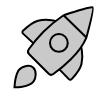
t = 0.00 s
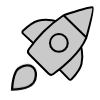
t = 0.03 s
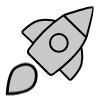
t = 0.08 s
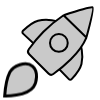
t = 0.10 s
t = 0.13 s: frame unchanged from t = 0.08 s, image omitted
t = 0.18 s: frame unchanged from t = 0.03 s, image omitted

The animated SVG that drew these frames (rendered in a browser with its animation timeline set to each time). Animation: 1 CSS @keyframes rule; one cycle of 0.20 s, repeats indefinitely.

<svg width="100" height="100" viewBox="0 0 100 100" fill="none" xmlns="http://www.w3.org/2000/svg" style="width: 100px; height: 100px;"><style>
     .line-rocket1 {animation:line-rocket1-flame 200ms infinite linear; transform-origin: 34px 70px;}
     @keyframes line-rocket1-flame {
         0%{transform:scale(1);}
         50%{transform:scale(1.5);}
     }
     @media (prefers-reduced-motion: reduce) {
         .line-rocket1 {
             animation: none;
         }
     }
    </style><path d="M23.0423 33.6122L34.8942 44.674L57.9797 21.5885C57.9797 21.5885 48.2127 18.0368 38.0018 20.7005C32.3771 22.1678 25.8108 28.0755 22.9855 30.824C22.1921 31.5959 22.233 32.8568 23.0423 33.6122Z" fill="rgba(201,201,201,1)" stroke="rgba(0,0,0,1)" stroke-width="2px"></path><path d="M68.8384 79.1389L57.5715 67.4818L80.2505 43.997C80.2505 43.997 83.9721 53.7004 81.487 63.9562C80.1181 69.6057 74.3259 76.2741 71.6272 79.147C70.8692 79.9538 69.6077 79.9348 68.8384 79.1389Z" fill="rgba(201,201,201,1)" stroke="rgba(0,0,0,1)" stroke-width="2px"></path><path d="M48.4639 73.5645L29.1921 54.2927C27.8323 52.9329 27.6346 50.8041 28.7698 49.2518C31.5469 45.4541 37.0548 38.2696 43.4415 31.8028C52.6523 22.4763 63.5869 15.2089 63.5869 15.2089C63.5869 15.2089 90.8321 6.49408 92.608 7.38198C94.3838 8.26989 86.3926 37.5707 86.3926 37.5707C86.3926 37.5707 81.9531 48.2255 70.8511 59.2124C63.356 66.6298 56.7991 71.5952 53.3297 74.0386C51.8113 75.108 49.7772 74.8778 48.4639 73.5645Z" fill="rgba(201,201,201,1)" stroke-width="2px"></path><path d="M63.5869 15.2089C63.5869 15.2089 52.6523 22.4763 43.4415 31.8028C37.0548 38.2696 31.5469 45.4541 28.7698 49.2518C27.6346 50.8041 27.8323 52.9329 29.1921 54.2927L48.4639 73.5645C49.7772 74.8778 51.8113 75.108 53.3297 74.0386C56.7991 71.5952 63.356 66.6298 70.8511 59.2124C81.9531 48.2255 86.3926 37.5707 86.3926 37.5707M63.5869 15.2089C63.5869 15.2089 90.8321 6.49408 92.608 7.38198C94.3838 8.26988 86.3926 37.5707 86.3926 37.5707M63.5869 15.2089L86.3926 37.5707" stroke="rgba(0,0,0,1)" stroke-width="2px"></path><circle cx="58.8676" cy="42.8981" r="8.87904" fill="rgba(201,201,201,1)" stroke="rgba(0,0,0,1)" stroke-width="2px"></circle><path class="line-rocket1" d="M33.5956 81.36C35.7821 78.4143 37.1248 71.0988 33.1053 67.5155C28.5122 63.4209 19.8661 67.5155 17.9048 71.4711C15.0996 77.1284 14.4724 87.2933 14.4724 87.2933C14.4724 87.2933 28.9233 87.6546 33.5956 81.36Z" fill="rgba(201,201,201,1)" stroke="rgba(0,0,0,1)" stroke-width="2px" style="animation-duration: 0.2s;"></path></svg>